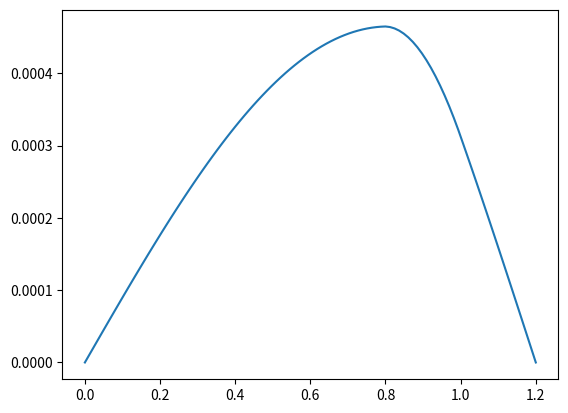

Here is the Python script that generated this plot:
# -*- coding: utf-8 -*-
"""
Created on Wed Jan 23 09:12:21 2019

[redacted]
"""
import numpy as np
import numpy.linalg as la
from matplotlib import pyplot as plt

#we are attempting to solve the equation T * g''(x) + mu * omega**2 * g(x) = -f(x)

N = 100 #number of grid points
mu = 0.003
T = 127
omega = 400
a = 0 #far left x coordinate of boundary condition for g(x)
b = 0.8 #left coordinate for change in step function for f(x)
c = 1 #right coordinate for change in step function for f(x)
L = 1.2 #far right x coordinate of boundary condition for g(x)
x,h = np.linspace(a,L,N,retstep = True)

#f is a step function such if b<x<c then f(x)=0.73, else f(x)=0
#we are initializing the container for f here and will initialize its values below
f = np.zeros_like(x)

#A is the matrix defining the linear operators acting on g(x)
A=np.zeros((N,N))
A[0,0] = 1 #endpoint definition: g_0 = 0
A[-1,-1] = 1 #endpoint definition: g_(N-1) = 0

#initializing -f and A
for n in range(1,N-1):
    if (x[n] >= b) and (x[n] <= c):
        f[n] = -0.73
    
    A[n,n-1] = T * h**(-2)
    A[n,n] = mu * omega**2 - 2 * T * h**(-2)
    A[n,n+1] = T * h**(-2)
    
#solving for g(x)
gn = la.solve(A,f)

#plotting
plt.figure()
plt.plot(x,gn)
plt.show()